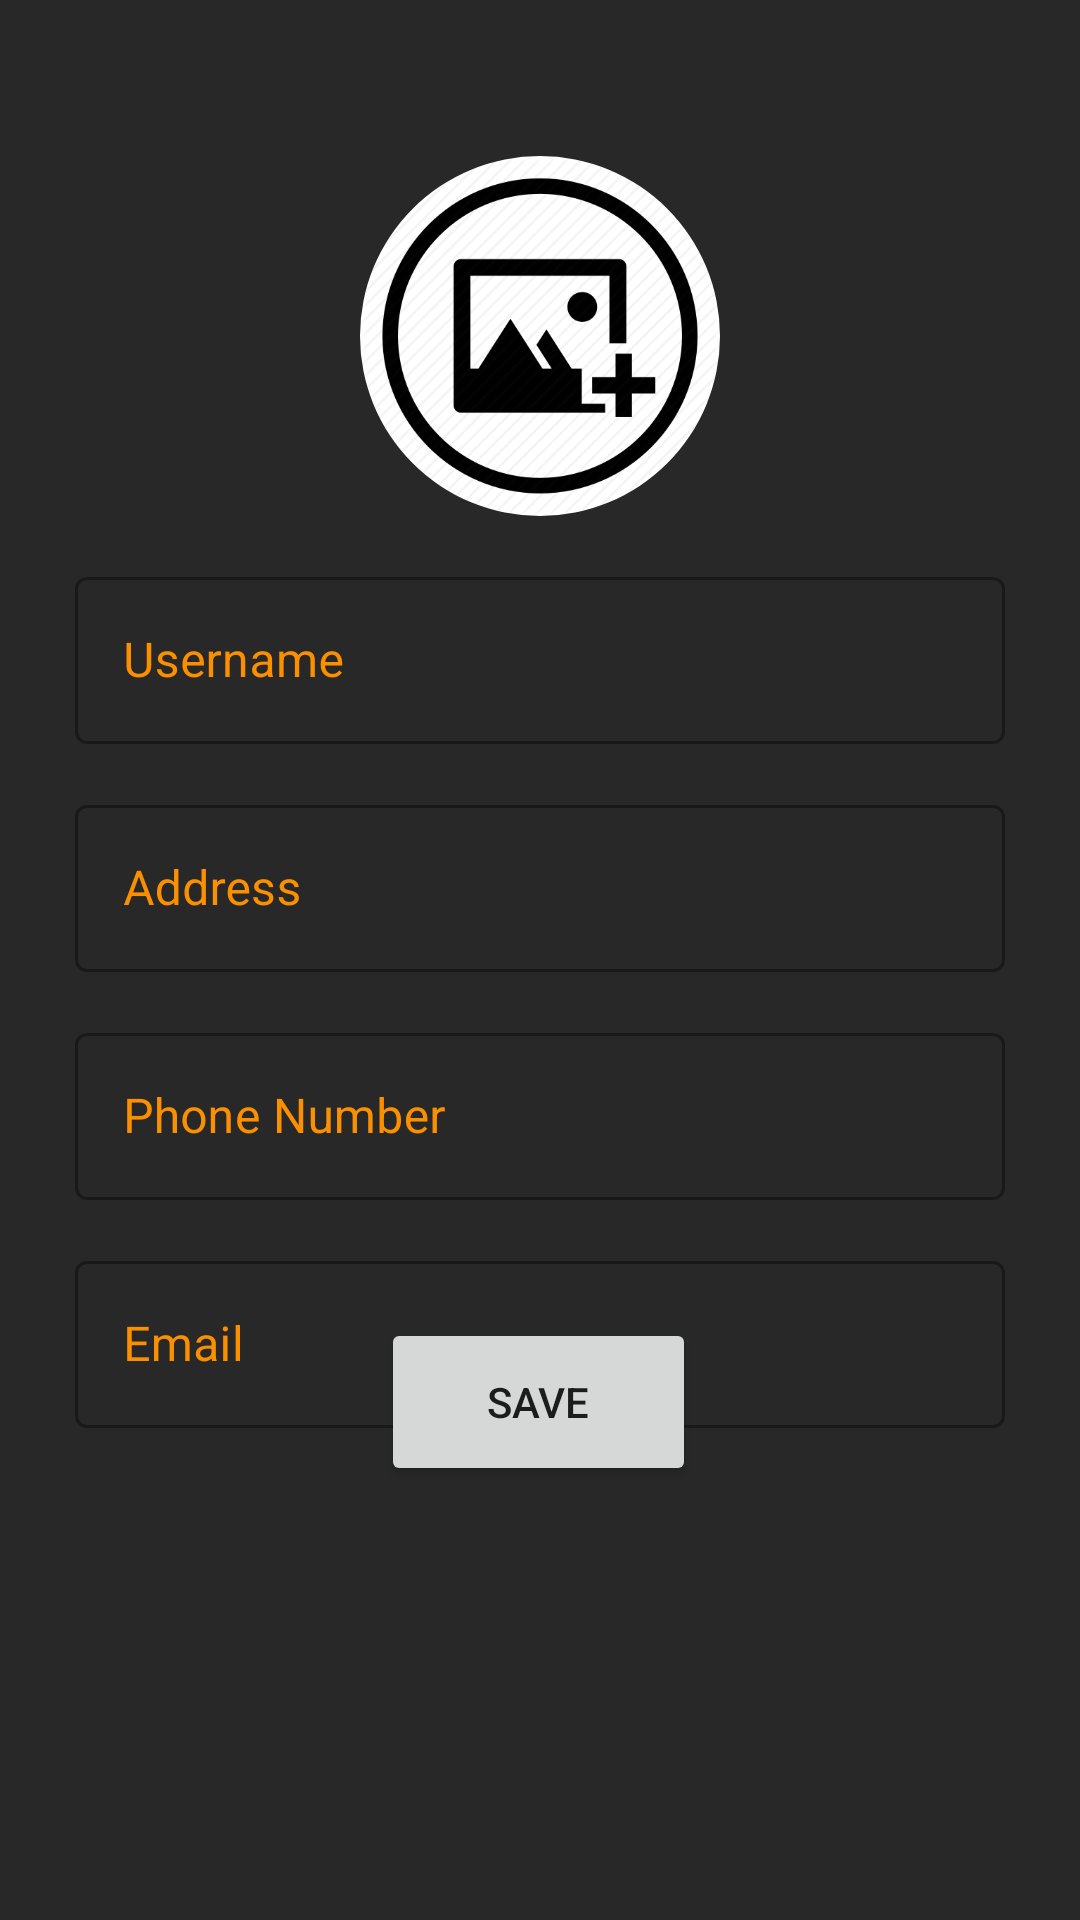

Layout XML and referenced resources for this Android screen:
<!-- AndroidManifest.xml: application theme AppTheme -->
<!-- res/layout/activity_user_profile_edit.xml -->
<?xml version="1.0" encoding="utf-8"?>
<androidx.constraintlayout.widget.ConstraintLayout xmlns:android="http://schemas.android.com/apk/res/android"
    xmlns:app="http://schemas.android.com/apk/res-auto"
    xmlns:tools="http://schemas.android.com/tools"
    android:layout_width="match_parent"
    android:layout_height="match_parent"
    tools:context=".UserProfile">

    <androidx.core.widget.NestedScrollView
        android:layout_width="match_parent"
        android:layout_height="match_parent"
        android:fillViewport="true">

        <androidx.constraintlayout.widget.ConstraintLayout
            android:layout_width="match_parent"
            android:layout_height="wrap_content"
            app:layout_constraintTop_toTopOf="parent">

            <com.google.android.material.imageview.ShapeableImageView
                android:id="@+id/profileEditPicture"
                android:layout_width="120dp"
                android:layout_height="120dp"
                android:adjustViewBounds="true"
                android:background="@color/colorPrimary"
                android:clickable="true"
                android:contentDescription="@string/profilePicDescription"
                android:focusable="auto"
                android:scaleType="centerInside"
                android:src="@drawable/add_picture"
                app:layout_constraintBottom_toBottomOf="parent"
                app:layout_constraintEnd_toEndOf="parent"
                app:layout_constraintStart_toStartOf="parent"
                app:layout_constraintTop_toTopOf="parent"
                app:layout_constraintVertical_bias="0.1"
                app:shapeAppearanceOverlay="@style/ShapeAppearance.Image.PILL" />

            <com.google.android.material.textfield.TextInputLayout
                android:id="@+id/profileEditNameLayout"
                style="@style/Widget.MaterialComponents.TextInputLayout.OutlinedBox"
                android:layout_width="match_parent"
                android:layout_height="wrap_content"
                android:layout_marginHorizontal="25dp"
                android:layout_marginVertical="15dp"
                android:hint="@string/regUsernameHint"
                android:textColorHint="@color/textv2"
                app:layout_constraintEnd_toEndOf="parent"
                app:layout_constraintStart_toStartOf="parent"
                app:layout_constraintTop_toBottomOf="@+id/profileEditPicture">

                <com.google.android.material.textfield.TextInputEditText
                    android:id="@+id/profileEditName"
                    android:layout_width="match_parent"
                    android:layout_height="wrap_content"
                    android:textColor="@color/textv2" />

            </com.google.android.material.textfield.TextInputLayout>

            <com.google.android.material.textfield.TextInputLayout
                android:id="@+id/profileEditAddressLayout"
                style="@style/Widget.MaterialComponents.TextInputLayout.OutlinedBox"
                android:layout_width="match_parent"
                android:layout_height="wrap_content"
                android:layout_marginHorizontal="25dp"
                android:layout_marginVertical="15dp"
                android:hint="Address"
                android:textColorHint="@color/textv2"
                app:layout_constraintEnd_toEndOf="parent"
                app:layout_constraintStart_toStartOf="parent"
                app:layout_constraintTop_toBottomOf="@+id/profileEditNameLayout">

                <com.google.android.material.textfield.TextInputEditText
                    android:id="@+id/profileEditAddress"
                    android:layout_width="match_parent"
                    android:layout_height="wrap_content"
                    android:textColor="@android:color/white" />

            </com.google.android.material.textfield.TextInputLayout>

            <com.google.android.material.textfield.TextInputLayout
                android:id="@+id/profileEditPhoneLayout"
                style="@style/Widget.MaterialComponents.TextInputLayout.OutlinedBox"
                android:layout_width="match_parent"
                android:layout_height="wrap_content"
                android:layout_marginHorizontal="25dp"
                android:layout_marginVertical="15dp"
                android:hint="@string/regPhoneHint"
                android:textColorHint="@color/textv2"
                app:layout_constraintEnd_toEndOf="parent"
                app:layout_constraintStart_toStartOf="parent"
                app:layout_constraintTop_toBottomOf="@+id/profileEditAddressLayout">

                <com.google.android.material.textfield.TextInputEditText
                    android:id="@+id/profileEditPhone"
                    android:layout_width="match_parent"
                    android:layout_height="wrap_content"
                    android:textColor="@android:color/white" />

            </com.google.android.material.textfield.TextInputLayout>

            <com.google.android.material.textfield.TextInputLayout
                android:id="@+id/profileEditEmailLayout"
                style="@style/Widget.MaterialComponents.TextInputLayout.OutlinedBox"
                android:layout_width="match_parent"
                android:layout_height="wrap_content"
                android:layout_marginHorizontal="25dp"
                android:layout_marginVertical="15dp"
                android:hint="@string/regEmailHint"
                android:textColorHint="@color/textv2"
                app:layout_constraintEnd_toEndOf="parent"
                app:layout_constraintStart_toStartOf="parent"
                app:layout_constraintTop_toBottomOf="@+id/profileEditPhoneLayout">

                <com.google.android.material.textfield.TextInputEditText
                    android:id="@+id/profileEditEmail"
                    android:layout_width="match_parent"
                    android:layout_height="wrap_content"
                    android:textColor="@color/textv2" />

            </com.google.android.material.textfield.TextInputLayout>

            <Button
                android:id="@+id/editUserSave"
                android:layout_width="105dp"
                android:layout_height="56dp"
                android:text="Save"
                app:layout_constraintBottom_toBottomOf="parent"
                app:layout_constraintEnd_toEndOf="parent"
                app:layout_constraintHorizontal_bias="0.498"
                app:layout_constraintStart_toStartOf="parent"
                app:layout_constraintTop_toTopOf="parent"
                app:layout_constraintVertical_bias="0.752" />


        </androidx.constraintlayout.widget.ConstraintLayout>
    </androidx.core.widget.NestedScrollView>


</androidx.constraintlayout.widget.ConstraintLayout>
<!-- resources referenced by this layout -->
<resources>
  <color name="colorPrimary">#FFD803</color>
  <color name="textv2">#FA9000</color>
  <!-- drawable add_picture: jpg bitmap (drawable, 126645 bytes) -->
  <string name="profilePicDescription">profile picture</string>
  <string name="regEmailHint">Email</string>
  <string name="regPhoneHint">Phone Number</string>
  <string name="regUsernameHint">Username</string>
  <style name="ShapeAppearance.Image.PILL" parent="">
          <item name="cornerFamily">rounded</item>
          <item name="cornerSize">50%</item>
      </style>
  <style name="AppTheme" parent="Theme.MaterialComponents.DayNight">
          
          <item name="colorPrimary">@color/colorPrimary</item>
          <item name="colorPrimaryDark">@color/colorPrimaryDark</item>
          <item name="colorAccent">@color/colorAccent</item>
          <item name="android:windowBackground">@color/colorPrimaryDark</item>
      </style>
  <color name="colorPrimaryDark">#282828</color>
  <color name="colorAccent">#03DAC5</color>
</resources>
